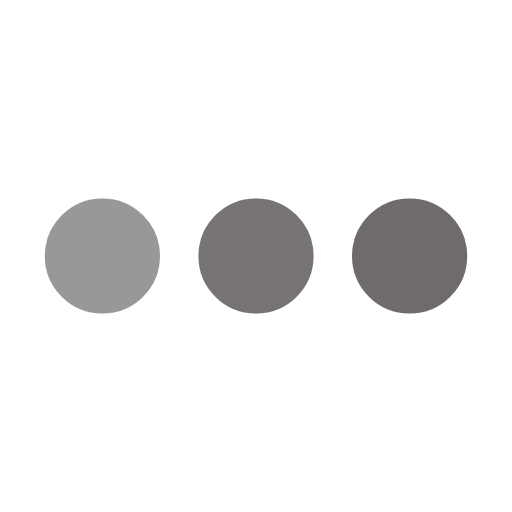
t = 0.00 s
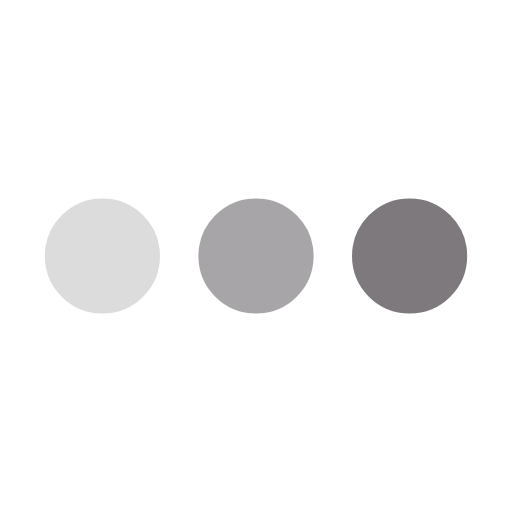
t = 0.25 s
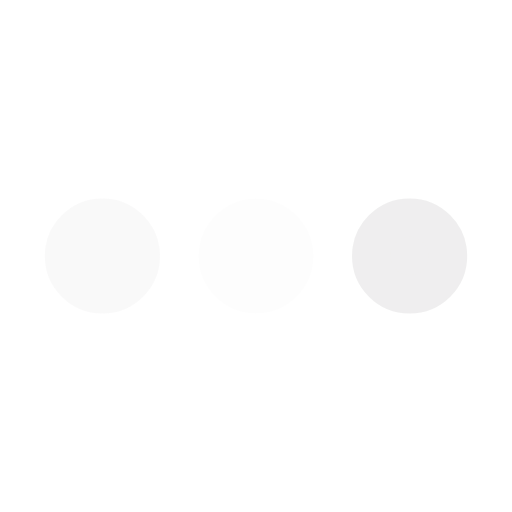
t = 0.75 s
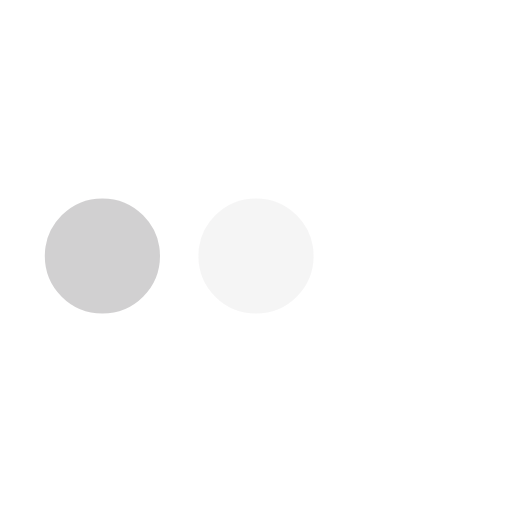
t = 1.00 s
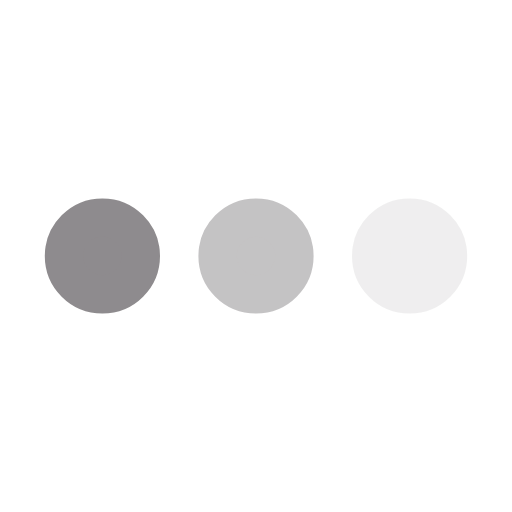
t = 1.25 s
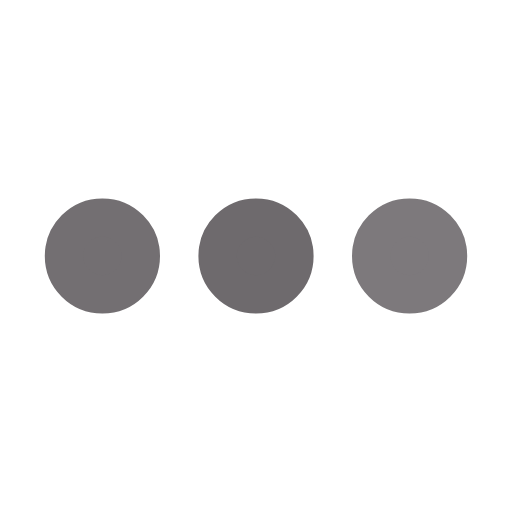
t = 1.75 s

The animated SVG that drew these frames (rendered in a browser with its animation timeline set to each time). Animation: 3 SMIL elements (animate=3); one cycle of 2.00 s, repeats indefinitely.

﻿<svg xmlns='http://www.w3.org/2000/svg' viewBox='0 0 200 200'><circle fill='#6E6A6D' stroke='#6E6A6D' stroke-width='15' r='15' cx='40' cy='100'><animate attributeName='opacity' calcMode='spline' dur='2' values='1;0;1;' keySplines='.5 0 .5 1;.5 0 .5 1' repeatCount='indefinite' begin='-.4'></animate></circle><circle fill='#6E6A6D' stroke='#6E6A6D' stroke-width='15' r='15' cx='100' cy='100'><animate attributeName='opacity' calcMode='spline' dur='2' values='1;0;1;' keySplines='.5 0 .5 1;.5 0 .5 1' repeatCount='indefinite' begin='-.2'></animate></circle><circle fill='#6E6A6D' stroke='#6E6A6D' stroke-width='15' r='15' cx='160' cy='100'><animate attributeName='opacity' calcMode='spline' dur='2' values='1;0;1;' keySplines='.5 0 .5 1;.5 0 .5 1' repeatCount='indefinite' begin='0'></animate></circle></svg>